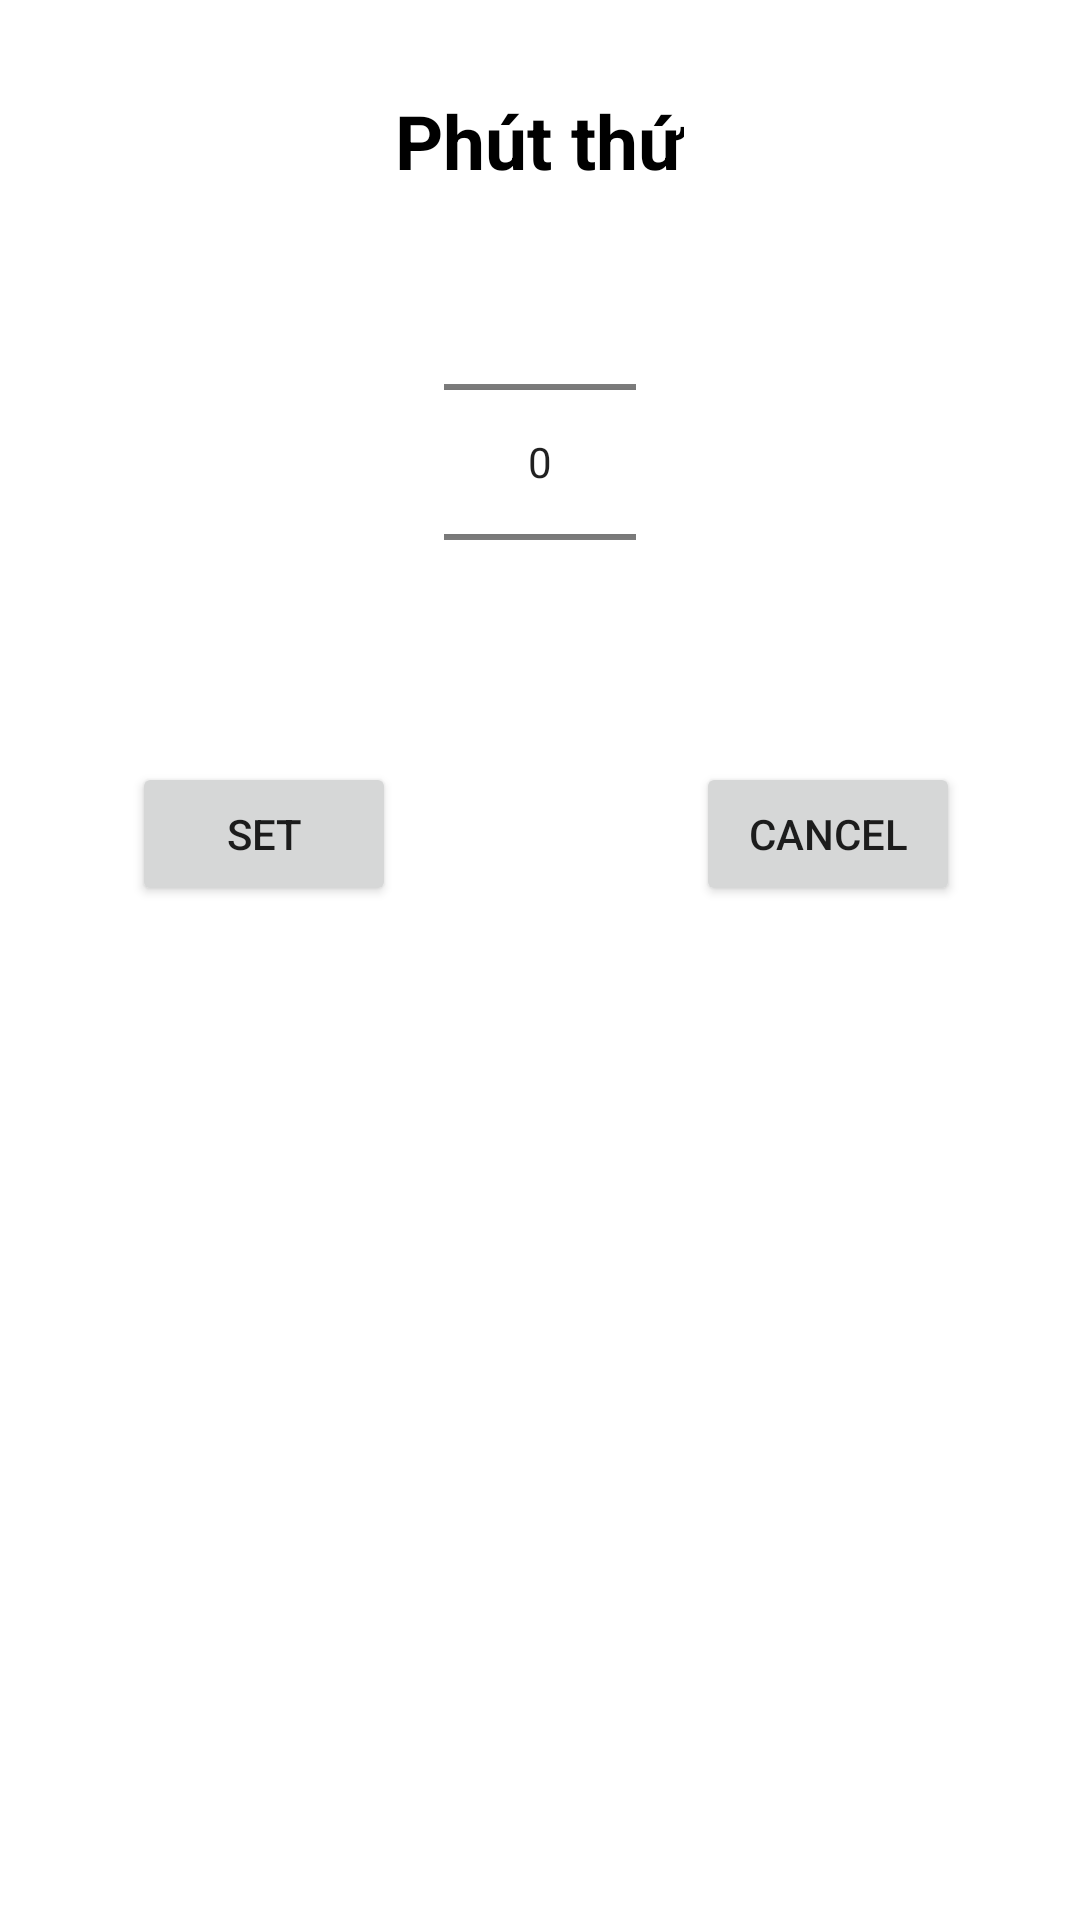

Produce the Android XML layout that renders to this screen, including the resource entries it uses.
<!-- AndroidManifest.xml: application theme Theme.TVLeague -->
<!-- res/layout/timer_dialog.xml -->
<RelativeLayout xmlns:android="http://schemas.android.com/apk/res/android"
    android:layout_width="match_parent"
    android:layout_height="wrap_content" >

    <TextView
        android:layout_width="wrap_content"
        android:layout_height="wrap_content"
        android:text="Phút thứ"
        android:textSize="25dp"
        android:textStyle="bold"
        android:textColor="@color/black"
        android:layout_marginTop="30dp"
        android:layout_centerHorizontal="true"/>
    <NumberPicker
        android:id="@+id/numberPicker1"
        android:layout_width="wrap_content"
        android:layout_height="wrap_content"
        android:layout_alignParentTop="true"
        android:layout_centerHorizontal="true"
        android:layout_marginTop="64dp" />

    <Button
        android:id="@+id/button2"
        android:layout_width="wrap_content"
        android:layout_height="wrap_content"
        android:layout_below="@+id/numberPicker1"
        android:layout_marginLeft="20dp"
        android:layout_marginTop="10dp"
        android:layout_toRightOf="@+id/numberPicker1"
        android:text="Cancel" />

    <Button
        android:id="@+id/button1"
        android:layout_width="wrap_content"
        android:layout_height="wrap_content"
        android:layout_alignBaseline="@+id/button2"
        android:layout_alignBottom="@+id/button2"
        android:layout_marginRight="16dp"
        android:layout_toLeftOf="@+id/numberPicker1"
        android:text="Set" />

</RelativeLayout>
<!-- resources referenced by this layout -->
<resources>
  <style name="Theme.TVLeague" parent="Theme.MaterialComponents.DayNight.DarkActionBar">
          
          <item name="colorPrimary">@color/purple_500</item>
          <item name="colorPrimaryVariant">@color/purple_700</item>
          <item name="colorOnPrimary">@color/white</item>
          
          <item name="colorSecondary">@color/teal_200</item>
          <item name="colorSecondaryVariant">@color/teal_700</item>
          <item name="colorOnSecondary">@color/black</item>
          
          <item name="android:statusBarColor" tools:targetApi="l">?attr/colorPrimaryVariant</item>
          
      </style>
  <!-- not gathered from this repository: default colours our renderer supplied (Android Studio template values) -->
  <color name="purple_500">#FF6200EE</color>
  <color name="purple_700">#FF3700B3</color>
  <color name="teal_200">#FF03DAC5</color>
  <color name="teal_700">#FF018786</color>
  <color name="black">#FF000000</color>
  <color name="white">#FFFFFFFF</color>
</resources>
